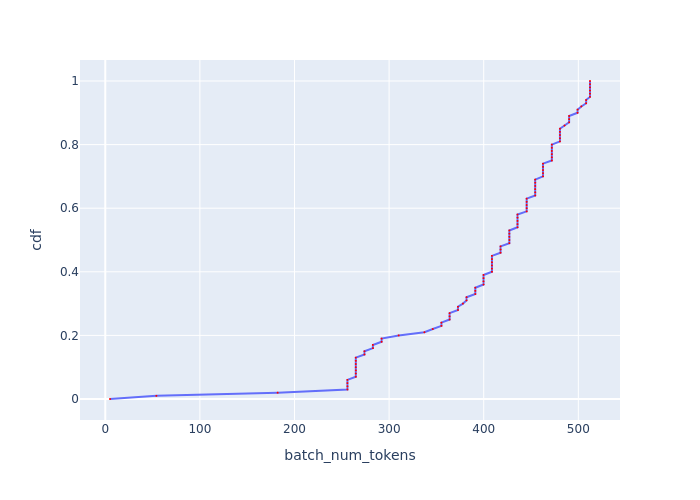

Values plotted in this chart, from the file beside it:
, cdf, batch_num_tokens
0, 0.0, 4.998
1, 0.01, 54
2, 0.02, 182.2
3, 0.03, 256
4, 0.04, 256
5, 0.05, 256
6, 0.06, 256
7, 0.07, 264.8
8, 0.08, 264.8
9, 0.09, 264.8
10, 0.1, 264.8
11, 0.11, 264.8
12, 0.12, 264.8
13, 0.13, 264.8
14, 0.14, 274
15, 0.15, 274
16, 0.16, 282.9
17, 0.17, 282.9
18, 0.18, 292.1
19, 0.19, 292.1
20, 0.2, 310.1
21, 0.21, 337.3
22, 0.22, 346.2
23, 0.23, 355.3
24, 0.24, 355.3
25, 0.25, 363.9
26, 0.26, 363.9
27, 0.27, 363.9
28, 0.28, 372.8
29, 0.29, 372.8
30, 0.3, 378
31, 0.31, 381.8
32, 0.32, 381.8
33, 0.33, 391.1
34, 0.34, 391.1
35, 0.35, 391.1
36, 0.36, 399.8
37, 0.37, 399.8
38, 0.38, 399.8
39, 0.39, 399.8
40, 0.4, 408.7
41, 0.41, 408.7
42, 0.42, 408.7
43, 0.43, 408.7
44, 0.44, 408.7
45, 0.45, 408.7
46, 0.46, 417.8
47, 0.47, 417.8
48, 0.48, 417.8
49, 0.49, 427.1
50, 0.5, 427.1
51, 0.51, 427.1
52, 0.52, 427.1
53, 0.53, 427.1
54, 0.54, 435.7
55, 0.55, 435.7
56, 0.56, 435.7
57, 0.57, 435.7
58, 0.58, 435.7
59, 0.59, 445.4
... 41 more rows
